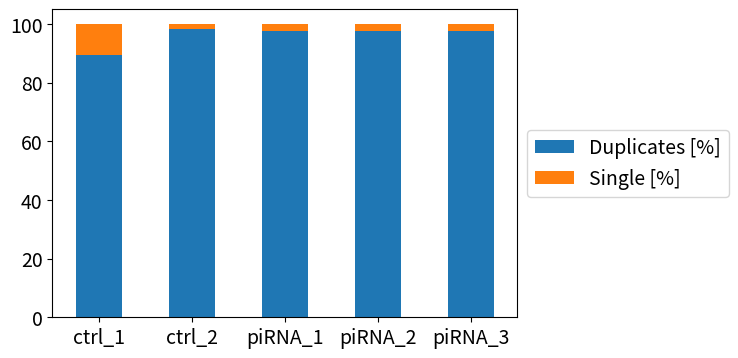

The script that saved this image: (Note: this script raises an exception after producing the figure.)
#!/usr/bin/env python
# coding: utf-8

# In[ ]:


import numpy as np
import pandas as pd
import matplotlib.pyplot as plt
#written by Anna Liznar in jupyter


# In[ ]:


#make dic for Duplicates and Singles (PCR)
#obtained by using umitools
#then wc -l
Dup={'ctrl_1':{'Duplicates':52738812, 'Single': 6313196},
    'ctrl_2':{'Duplicates':64744568, 'Single': 1247232},
    'piRNA_1':{'Duplicates':64154364, 'Single': 1610884},
    'piRNA_2':{'Duplicates':62097884, 'Single': 1571516},
    'piRNA_3':{'Duplicates':51345432, 'Single': 1189556}}
ddf=pd.DataFrame.from_dict(Dup) #make df from dic
ddf=ddf.transpose() #transpose
ddf['total']=ddf['Duplicates']+ddf['Single'] #total 
ddf['Duplicates [%]']=ddf['Duplicates']/ddf['total']*100 #percentages
ddf['Single [%]']=ddf['Single']/ddf['total']*100


# In[ ]:


#plot kind bar
ddf[['Duplicates [%]','Single [%]']].plot.bar(stacked=True,rot=0)

plt.xticks(fontsize=14)
plt.yticks(fontsize=14)
plt.legend(fontsize=12)
fig = plt.gcf()
fig.set_size_inches(6, 4)
plt.legend(loc='center left', bbox_to_anchor=(1.0, 0.5), fontsize=14)
plt.savefig('/path/PCR_duplicates.pdf', bbox_inches='tight')
plt.show()
plt.close()


# In[ ]:


#potential targets 
#all possible targets 
#targets with piRNA partners
#actual found targets
#dictionary:
ff={'ctrl_1':{'Potential':57529010, 'piRNA_partner':126852, 'Actual': 46},
    'ctrl_2':{'Potential':11124940, 'piRNA_partner':16263, 'Actual': 69},
    'piRNA_1':{'Potential':23750046, 'piRNA_partner':49842, 'Actual': 26143},
    'piRNA_2':{'Potential':21290694,  'piRNA_partner':61861, 'Actual': 18989},
    'piRNA_3':{'Potential':21149866, 'piRNA_partner':52530,  'Actual': 36086},}
podf=pd.DataFrame.from_dict(ff) #df from dic
podf=podf.transpose() #transpose
podf['total']=podf['Actual']+podf['Potential']+podf['piRNA_partner'] #total
podf['Actual [%]']=podf['Actual']/podf['total']*100 #percentage
podf['Potential [%]']=podf['Potential']/podf['total']*100
podf['piRNA partner [%]']=podf['piRNA_partner']/podf['total']*100


# In[ ]:


#plot
podf[['Potential [%]','Actual [%]','piRNA partner [%]']].plot.bar(stacked=True,rot=0)

plt.xticks(fontsize=14)
plt.yticks(fontsize=14)
plt.legend(fontsize=12)
axes = plt.gca()
axes.set_ylim([95,100.1])
fig = plt.gcf()
fig.set_size_inches(6, 4)
plt.legend(loc='center left', bbox_to_anchor=(1.0, 0.5), fontsize=14)
#plt.savefig('/path/Potential_targets.pdf', bbox_inches='tight')
plt.show()
plt.close()

